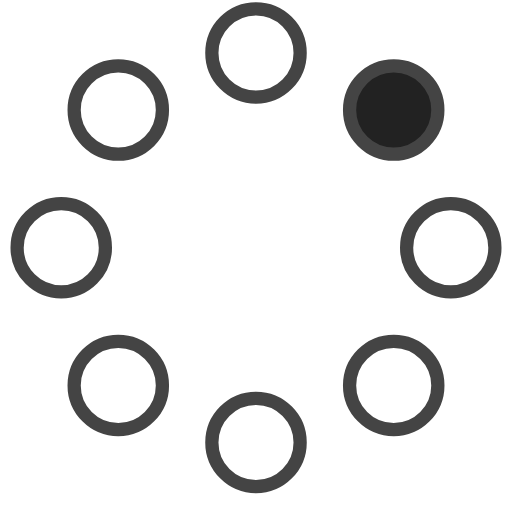
t = 0.00 s
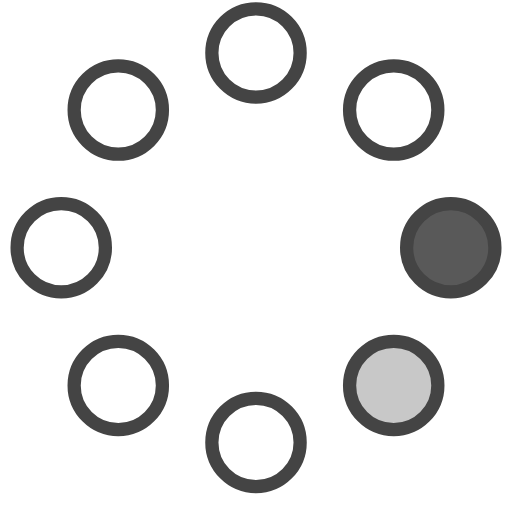
t = 0.23 s
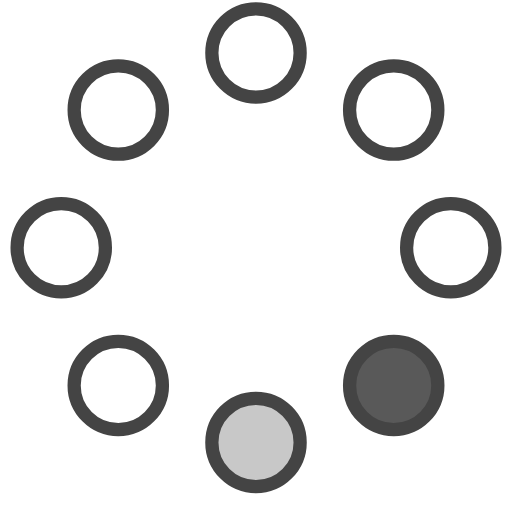
t = 0.42 s
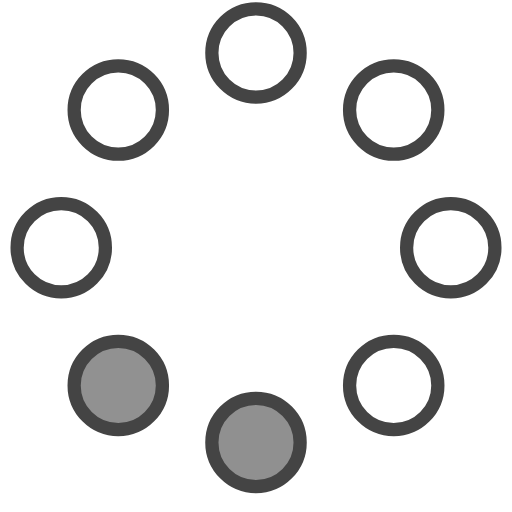
t = 0.65 s
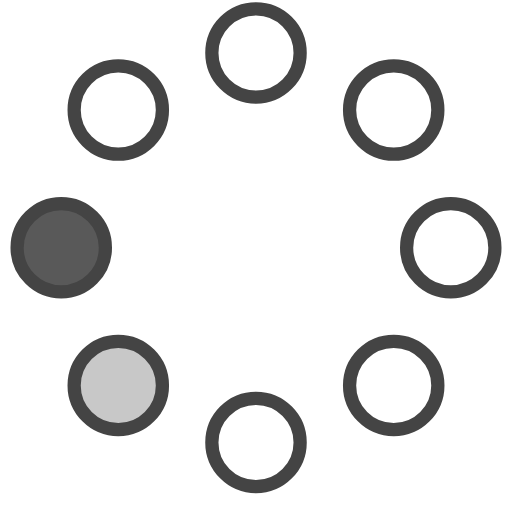
t = 0.88 s
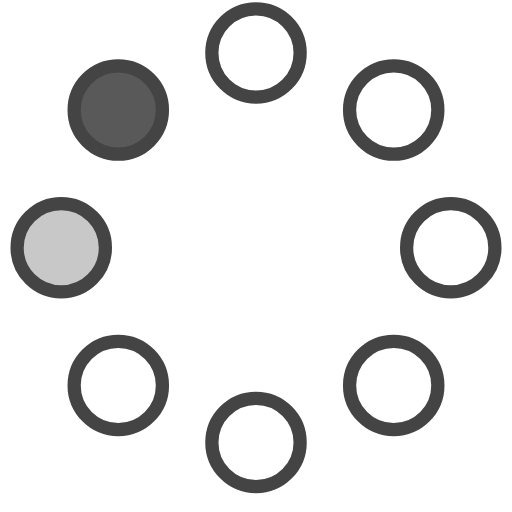
t = 1.07 s

The animated SVG that drew these frames (rendered in a browser with its animation timeline set to each time). Animation: 8 SMIL elements (animate=8); one cycle of 1.30 s, repeats indefinitely.

<!-- By Sam Herbert (@sherb), for everyone. More @ http://goo.gl/7AJzbL -->
<svg width="58" height="58" viewBox="0 0 58 58" xmlns="http://www.w3.org/2000/svg">
    <g fill="none" fill-rule="evenodd">
        <g transform="translate(2 1)" stroke="#444" stroke-width="1.5">
            <circle cx="42.601" cy="11.462" r="5" fill-opacity="1" fill="#222">
                <animate attributeName="fill-opacity"
                     begin="0s" dur="1.3s"
                     values="1;0;0;0;0;0;0;0" calcMode="linear"
                     repeatCount="indefinite" />
            </circle>
            <circle cx="49.063" cy="27.063" r="5" fill-opacity="0" fill="#222">
                <animate attributeName="fill-opacity"
                     begin="0s" dur="1.3s"
                     values="0;1;0;0;0;0;0;0" calcMode="linear"
                     repeatCount="indefinite" />
            </circle>
            <circle cx="42.601" cy="42.663" r="5" fill-opacity="0" fill="#222">
                <animate attributeName="fill-opacity"
                     begin="0s" dur="1.3s"
                     values="0;0;1;0;0;0;0;0" calcMode="linear"
                     repeatCount="indefinite" />
            </circle>
            <circle cx="27" cy="49.125" r="5" fill-opacity="0" fill="#222">
                <animate attributeName="fill-opacity"
                     begin="0s" dur="1.3s"
                     values="0;0;0;1;0;0;0;0" calcMode="linear"
                     repeatCount="indefinite" />
            </circle>
            <circle cx="11.399" cy="42.663" r="5" fill-opacity="0" fill="#222">
                <animate attributeName="fill-opacity"
                     begin="0s" dur="1.3s"
                     values="0;0;0;0;1;0;0;0" calcMode="linear"
                     repeatCount="indefinite" />
            </circle>
            <circle cx="4.938" cy="27.063" r="5" fill-opacity="0" fill="#222">
                <animate attributeName="fill-opacity"
                     begin="0s" dur="1.3s"
                     values="0;0;0;0;0;1;0;0" calcMode="linear"
                     repeatCount="indefinite" />
            </circle>
            <circle cx="11.399" cy="11.462" r="5" fill-opacity="0" fill="#222">
                <animate attributeName="fill-opacity"
                     begin="0s" dur="1.3s"
                     values="0;0;0;0;0;0;1;0" calcMode="linear"
                     repeatCount="indefinite" />
            </circle>
            <circle cx="27" cy="5" r="5" fill-opacity="0" fill="#222">
                <animate attributeName="fill-opacity"
                     begin="0s" dur="1.3s"
                     values="0;0;0;0;0;0;0;1" calcMode="linear"
                     repeatCount="indefinite" />
            </circle>
        </g>
    </g>
</svg>